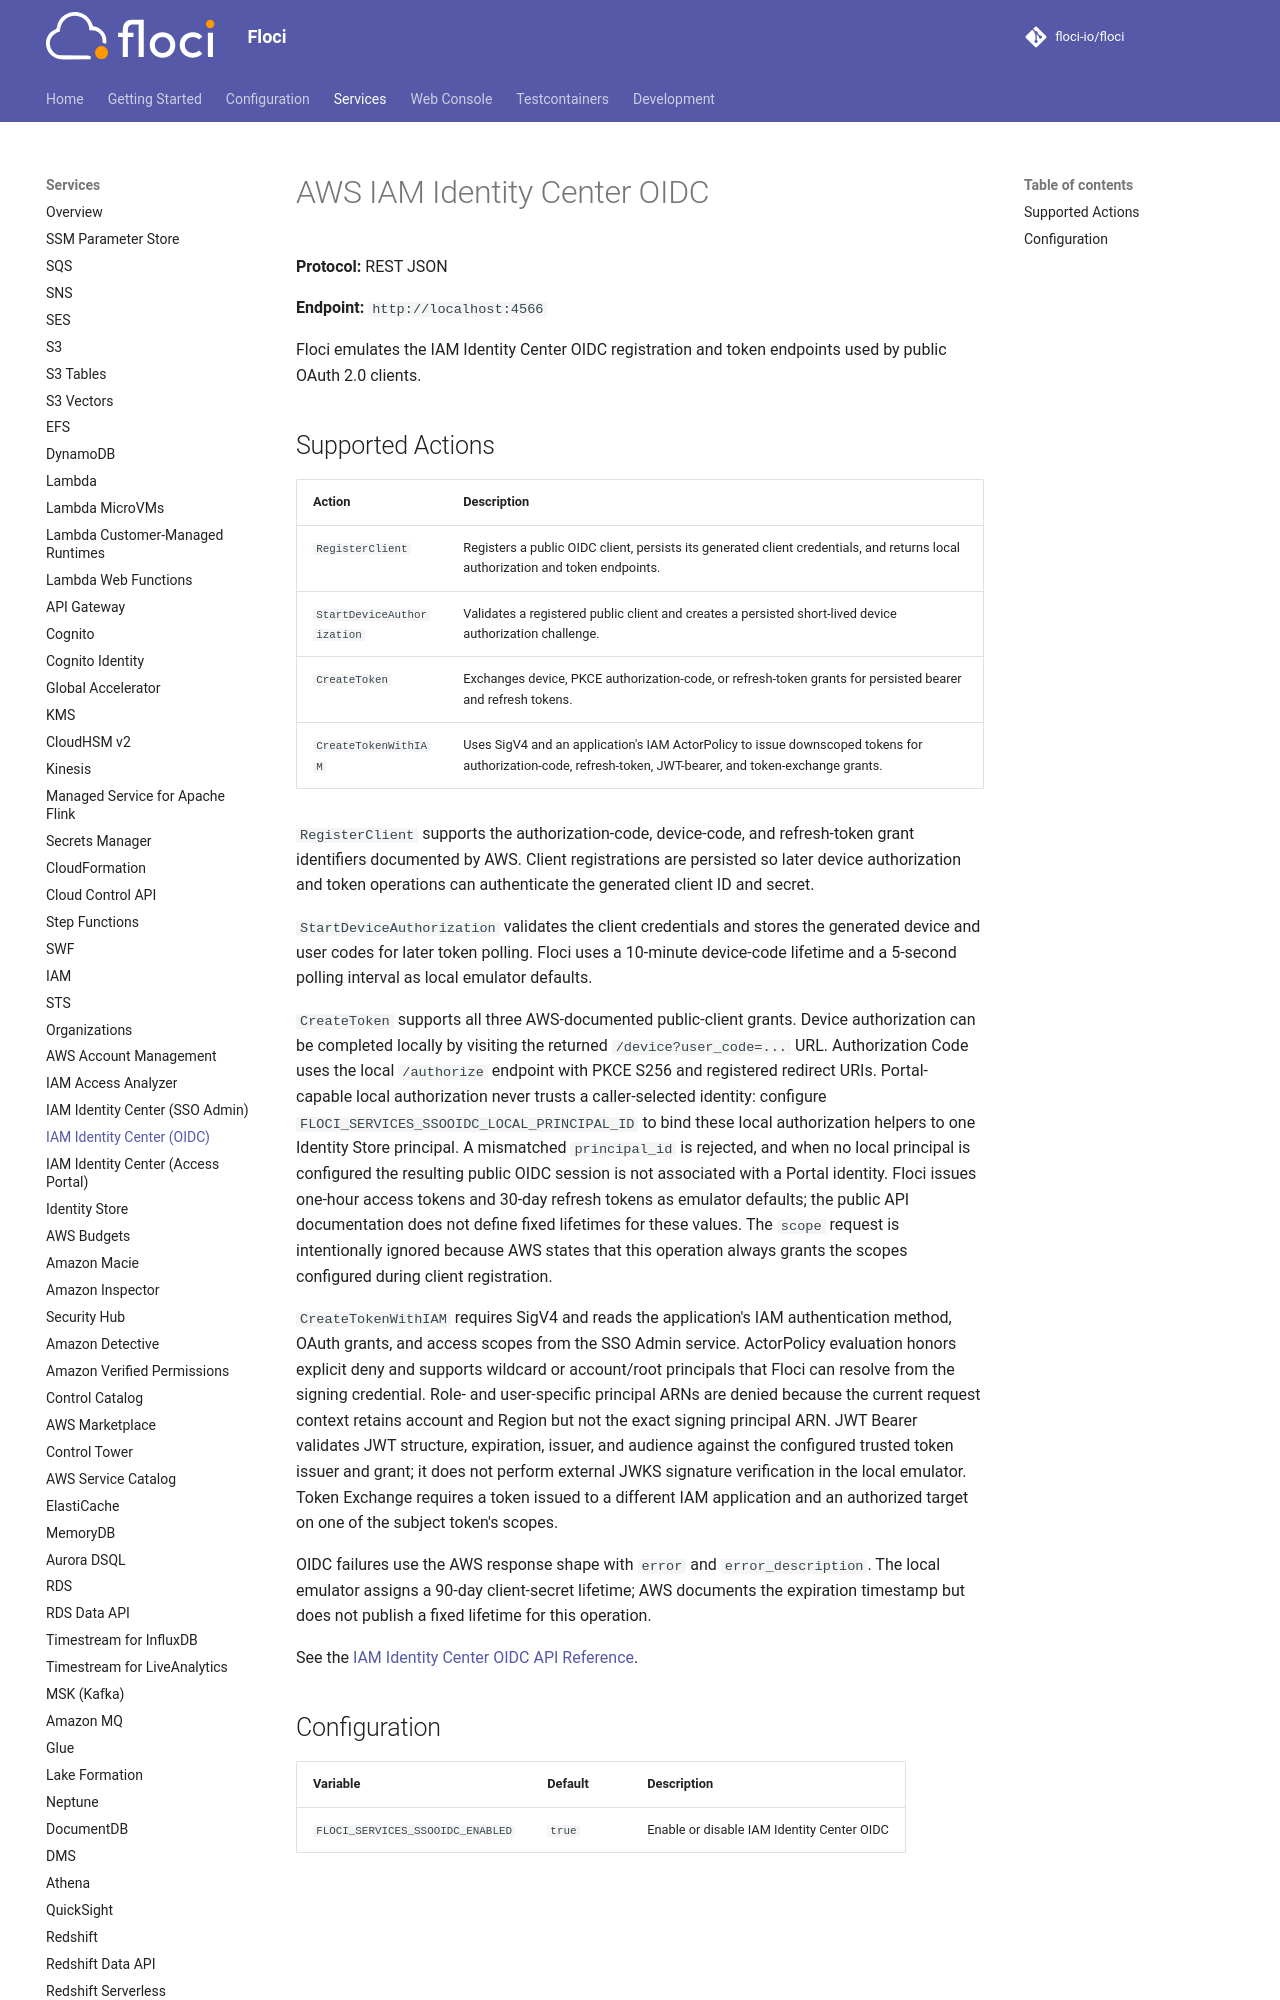

repository: alchemy-run/floci · page: services/ssooidc/index.html · generator: mkdocs

# AWS IAM Identity Center OIDC

**Protocol:** REST JSON

**Endpoint:** `http://localhost:4566`

Floci emulates the IAM Identity Center OIDC registration and token endpoints used by public OAuth 2.0 clients.
